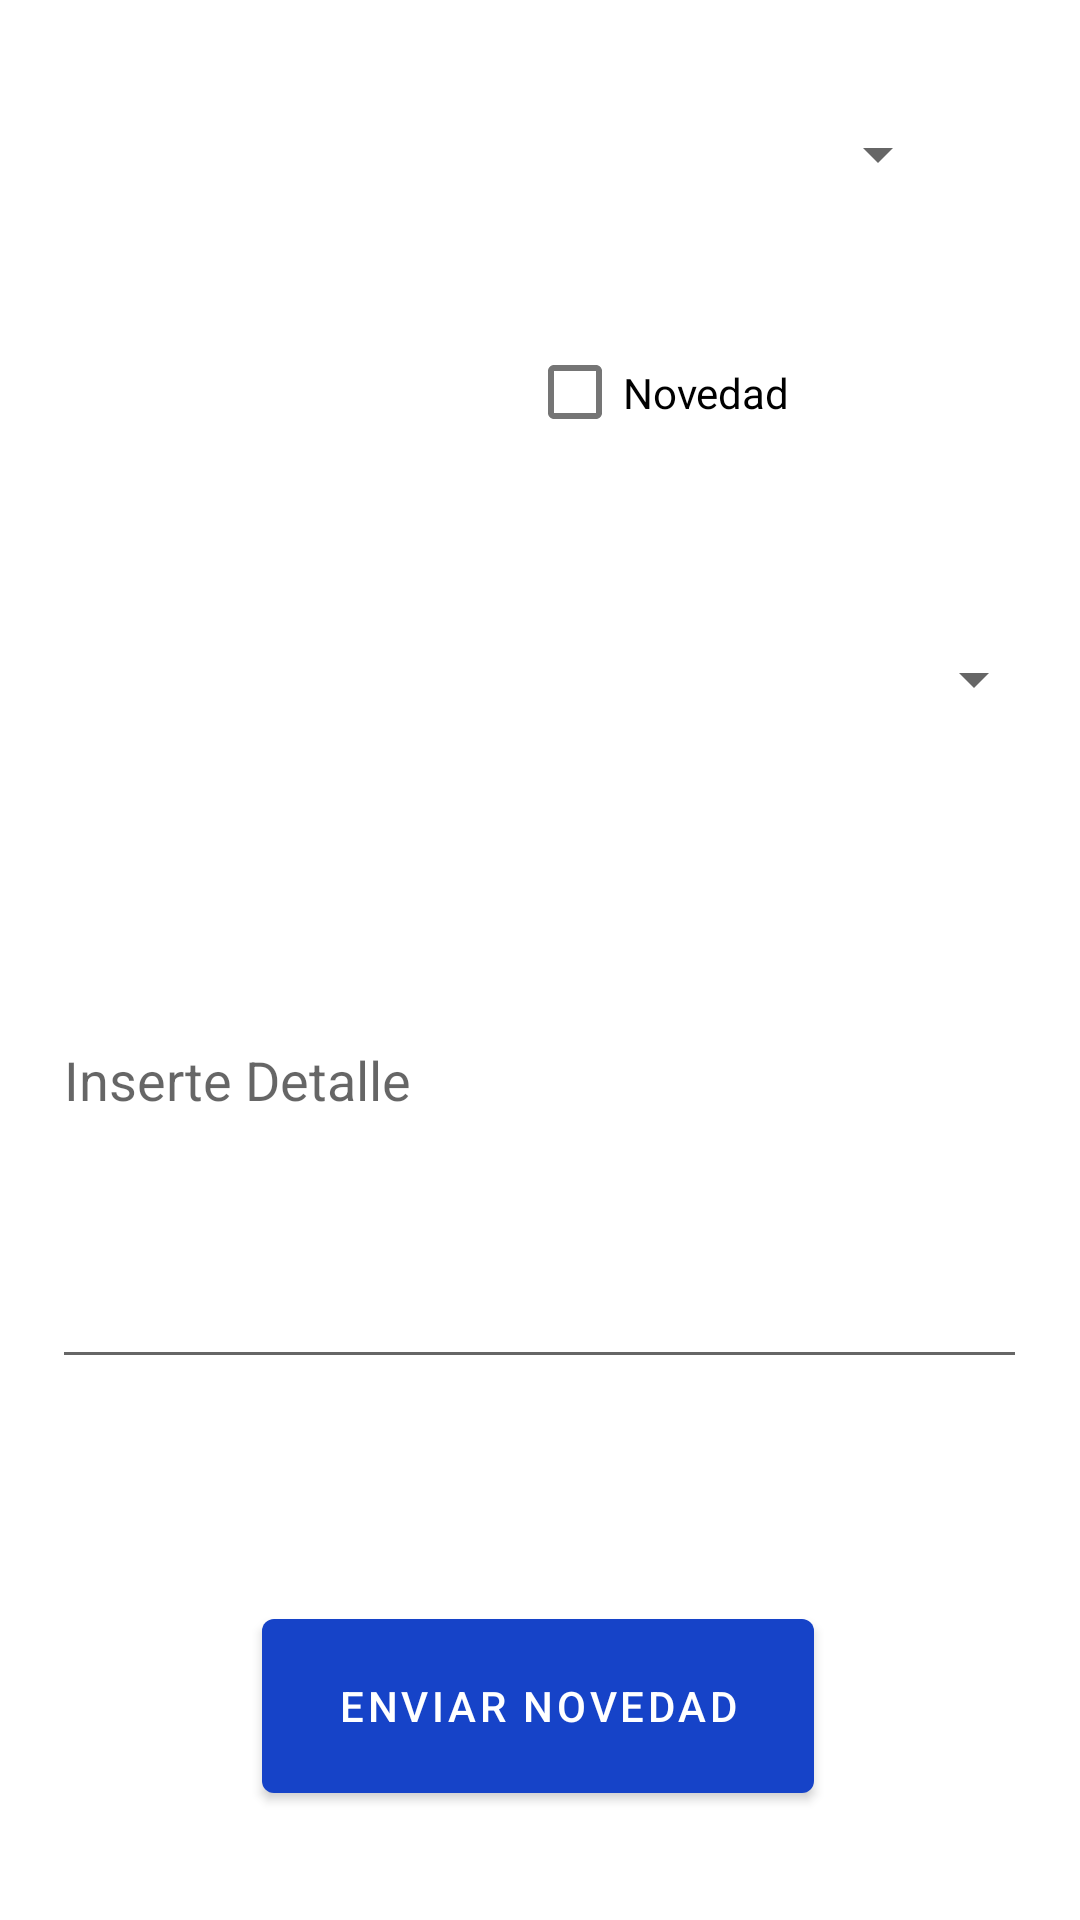

Layout XML and referenced resources for this Android screen:
<!-- AndroidManifest.xml: application theme Theme.OjoPolicial -->
<!-- res/layout/activity_normaladmin.xml -->
<?xml version="1.0" encoding="utf-8"?>
<androidx.constraintlayout.widget.ConstraintLayout xmlns:android="http://schemas.android.com/apk/res/android"
    xmlns:app="http://schemas.android.com/apk/res-auto"
    xmlns:tools="http://schemas.android.com/tools"
    android:id="@+id/Escuelas"
    android:layout_width="match_parent"
    android:layout_height="match_parent"
    tools:context=".Normaladmin">


    <CheckBox
        android:id="@+id/checknovedades"
        android:layout_width="153dp"
        android:layout_height="53dp"
        android:layout_marginEnd="10dp"
        android:text="Novedad"
        app:layout_constraintBottom_toBottomOf="parent"
        app:layout_constraintEnd_toEndOf="parent"
        app:layout_constraintHorizontal_bias="0.891"
        app:layout_constraintStart_toStartOf="parent"
        app:layout_constraintTop_toTopOf="parent"
        app:layout_constraintVertical_bias="0.178"
        tools:ignore="HardcodedText,TouchTargetSizeCheck" />

    <Spinner
        android:id="@+id/spinnerescuelas"
        android:layout_width="274dp"
        android:layout_height="42dp"
        android:layout_marginStart="20dp"
        android:layout_marginEnd="20dp"
        android:overlapAnchor="false"
        app:layout_constraintBottom_toBottomOf="parent"
        app:layout_constraintEnd_toEndOf="parent"
        app:layout_constraintHorizontal_bias="0.494"
        app:layout_constraintStart_toStartOf="parent"
        app:layout_constraintTop_toTopOf="parent"
        app:layout_constraintVertical_bias="0.051"
        tools:ignore="SpeakableTextPresentCheck,TouchTargetSizeCheck" />

    <Spinner
        android:id="@+id/spinnermedico"
        android:layout_width="337dp"
        android:layout_height="63dp"
        android:layout_marginStart="15dp"
        android:layout_marginEnd="15dp"
        app:layout_constraintBottom_toBottomOf="parent"
        app:layout_constraintEnd_toEndOf="parent"
        app:layout_constraintStart_toStartOf="parent"
        app:layout_constraintTop_toTopOf="parent"
        app:layout_constraintVertical_bias="0.338"
        tools:ignore="SpeakableTextPresentCheck,TouchTargetSizeCheck" />

    <EditText
        android:id="@+id/detallenovedad"
        android:layout_width="325dp"
        android:layout_height="122dp"
        android:layout_marginStart="15dp"
        android:layout_marginEnd="15dp"
        android:autofillHints=""
        android:ems="10"
        android:gravity="start|top"
        android:hint="Inserte Detalle"
        android:inputType="textMultiLine"
        android:maxLength="100"
        app:layout_constraintBottom_toBottomOf="parent"
        app:layout_constraintEnd_toEndOf="parent"
        app:layout_constraintHorizontal_bias="0.494"
        app:layout_constraintStart_toStartOf="parent"
        app:layout_constraintTop_toTopOf="parent"
        app:layout_constraintVertical_bias="0.652"
        tools:ignore="HardcodedText" />

    <Button
        android:id="@+id/btnenviarnovedades"
        android:layout_width="184dp"
        android:layout_height="70dp"
        android:text="Enviar Novedad"
        app:layout_constraintBottom_toBottomOf="parent"
        app:layout_constraintEnd_toEndOf="parent"
        app:layout_constraintHorizontal_bias="0.497"
        app:layout_constraintStart_toStartOf="parent"
        app:layout_constraintTop_toTopOf="parent"
        app:layout_constraintVertical_bias="0.936" />

</androidx.constraintlayout.widget.ConstraintLayout>
<!-- resources referenced by this layout -->
<resources>
  <style name="Theme.OjoPolicial" parent="Theme.MaterialComponents.DayNight.DarkActionBar">
          
          <item name="colorPrimary">@color/purple_500</item>
          <item name="colorPrimaryVariant">@color/purple_700</item>
          <item name="colorOnPrimary">@color/white</item>
          
          <item name="colorSecondary">@color/teal_200</item>
          <item name="colorSecondaryVariant">@color/teal_700</item>
          <item name="colorOnSecondary">@color/black</item>
          
          <item name="android:statusBarColor">?attr/colorPrimaryVariant</item>
          
      </style>
  <color name="purple_500">#1643C8</color>
  <color name="purple_700">#134FE6</color>
  <color name="white">#FFFFFF</color>
  <color name="teal_200">#FF03DAC5</color>
  <color name="teal_700">#FF018786</color>
  <color name="black">#FF000000</color>
</resources>
